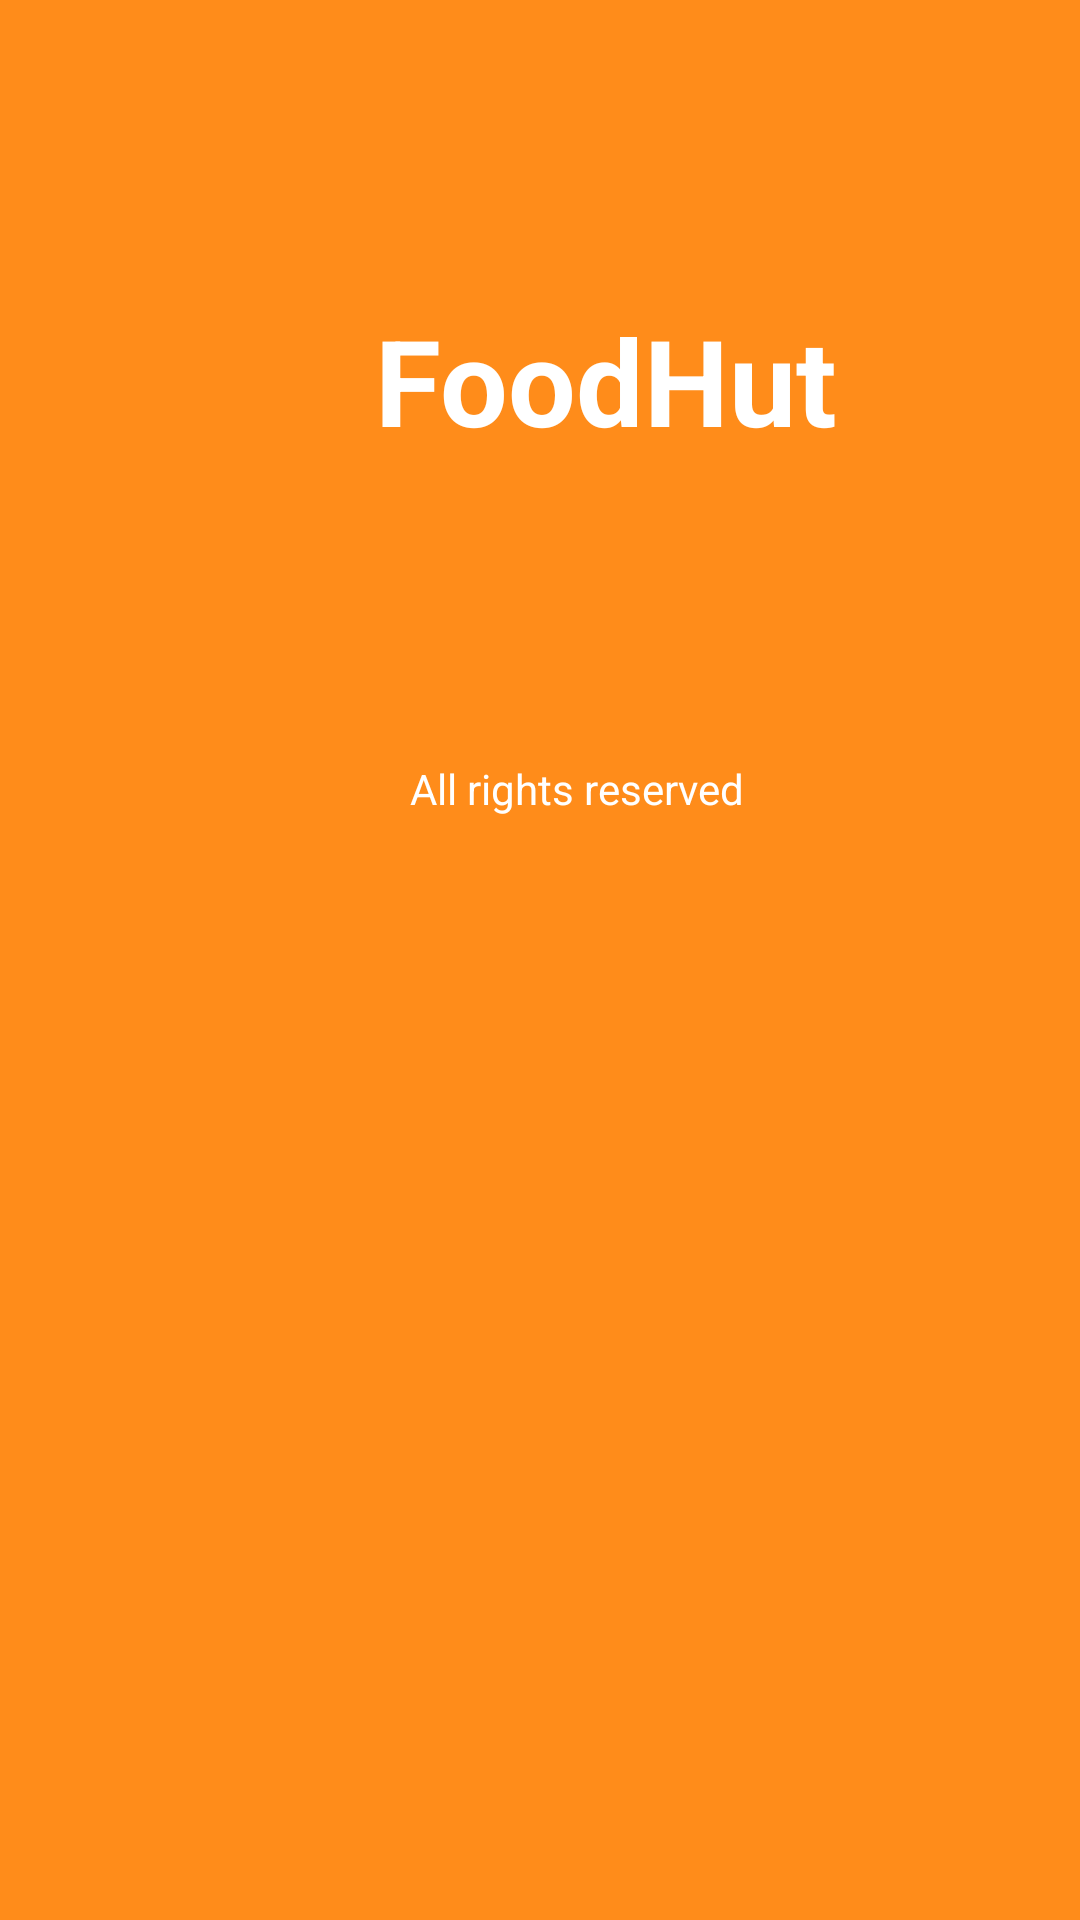

Write the Android layout XML for this screen, with the resource values it uses.
<!-- AndroidManifest.xml: application theme Theme.Meal_Mania -->
<!-- res/layout/activity_splash.xml -->
<?xml version="1.0" encoding="utf-8"?>
<LinearLayout xmlns:android="http://schemas.android.com/apk/res/android"
    xmlns:app="http://schemas.android.com/apk/res-auto"
    xmlns:tools="http://schemas.android.com/tools"
    android:layout_width="match_parent"
    android:layout_height="match_parent"
    android:orientation="vertical"
    android:background="@color/lightOr"
    tools:context=".Splash">


    <TextView
        android:id="@+id/textView2"
        android:layout_width="270dp"
        android:layout_height="wrap_content"
        android:layout_marginLeft="75dp"
        android:layout_marginTop="100dp"
        android:text="     FoodHut"
        android:textColor="@color/white"
        android:textSize="40dp"
        android:textStyle="bold" />

    <ImageView
        android:id="@+id/imageView"
        android:layout_width="match_parent"
        android:layout_height="wrap_content"
        app:srcCompat="@drawable/splash" />

    <TextView
        android:id="@+id/textView3"
        android:layout_width="wrap_content"
        android:layout_height="wrap_content"
        android:layout_marginLeft="70dp"
        android:layout_marginTop="100dp"
        android:text="                    All rights reserved"
        android:textColor="@color/white"
        app:layout_constraintBottom_toBottomOf="parent"
        app:layout_constraintEnd_toEndOf="parent"
        app:layout_constraintStart_toStartOf="parent" />


</LinearLayout>
<!-- resources referenced by this layout -->
<resources>
  <color name="lightOr">#ff8c1a</color>
  <color name="white">#FFFFFFFF</color>
  <style name="Theme.Meal_Mania" parent="Theme.MaterialComponents.DayNight.DarkActionBar">
          
          <item name="colorPrimary">@color/purple_500</item>
          <item name="colorPrimaryVariant">@color/purple_700</item>
          <item name="colorOnPrimary">@color/white</item>
          
          <item name="colorSecondary">@color/teal_200</item>
          <item name="colorSecondaryVariant">@color/teal_700</item>
          <item name="colorOnSecondary">@color/black</item>
          
          <item name="android:statusBarColor">?attr/colorPrimaryVariant</item>
          
      </style>
  <color name="purple_500">#FF000000</color>
  <color name="purple_700">#2C2C2C</color>
  <color name="teal_200">#FF03DAC5</color>
  <color name="teal_700">#FF018786</color>
  <color name="black">#FF000000</color>
</resources>
